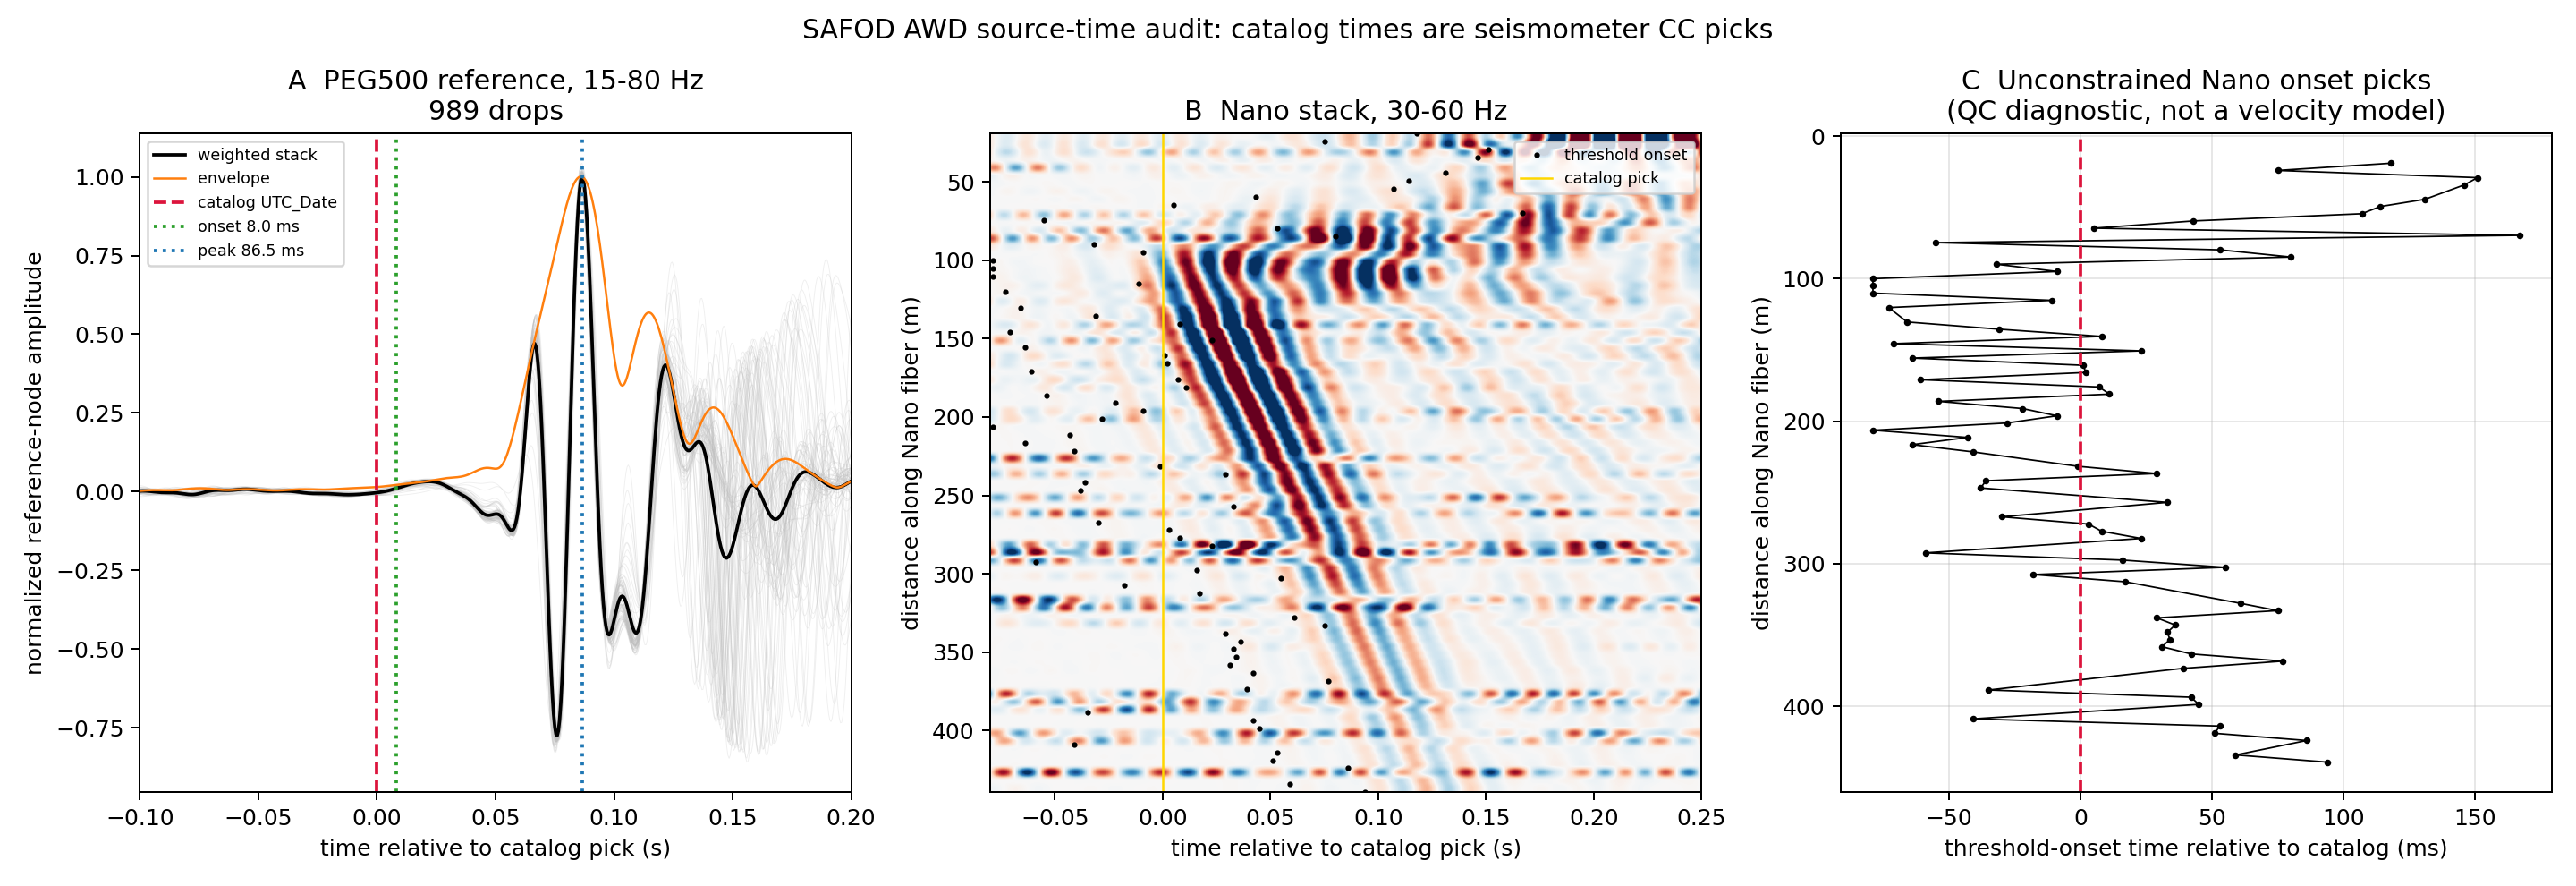

The script that saved this image:
"""Audit p26.cc9 arrival-referenced times against PEG500 and Nano waveforms."""

import os
from collections import defaultdict
from pathlib import Path

import matplotlib
matplotlib.use("Agg")
import matplotlib.pyplot as plt
import numpy as np
from obspy import read, UTCDateTime
from scipy.signal import butter, hilbert, sosfiltfilt


HERE = Path(__file__).resolve().parent
ROOT = HERE.parent
CATALOG = ROOT / "p26.cc9.txt"
NODE_DIR = Path("/oak/stanford/groups/ettore88/data/SAFOD/ActiveJune2026/Nodes/PEG500_nodes")
STACKS = HERE / "canonical_epoch_stacks_paired_deep_all.npz"
PRE, POST = 0.25, 0.50
NODE_BAND = (15.0, 80.0)
NANO_BAND = (30.0, 60.0)


def bp(x, fs, band):
    sos = butter(4, band, btype="bandpass", fs=fs, output="sos")
    return sosfiltfilt(sos, x, axis=-1)


def catalog_rows():
    rows = []
    with CATALOG.open() as stream:
        next(stream)
        for line in stream:
            fields = line.split()
            if len(fields) >= 3:
                rows.append((fields[0], UTCDateTime(fields[1]), float(fields[2])))
    return rows


def node_windows(rows):
    grouped = defaultdict(list)
    for filename, time, cc in rows:
        grouped[filename].append((time, cc))
    windows, quality = [], []
    for filename, picks in grouped.items():
        path = NODE_DIR / filename
        if not path.exists():
            continue
        trace = read(str(path))[0]
        fs = trace.stats.sampling_rate
        n = int(round((PRE + POST) * fs))
        for time, cc in picks:
            start = int(round((time - trace.stats.starttime - PRE) * fs))
            if start >= 0 and start + n <= trace.stats.npts:
                windows.append(trace.data[start:start + n].astype(float))
                quality.append(cc)
    if not windows:
        raise RuntimeError("No reference-node windows could be extracted")
    return np.asarray(windows), np.asarray(quality), fs


def robust_onset(trace, time, pre=(-0.20, -0.05), search=(-0.05, 0.15)):
    env = np.abs(hilbert(trace))
    base = env[(time >= pre[0]) & (time <= pre[1])]
    threshold = np.median(base) + 8 * np.median(np.abs(base - np.median(base)))
    candidates = np.where((time >= search[0]) & (time <= search[1]) & (env > threshold))[0]
    return (time[candidates[0]] if candidates.size else np.nan), threshold, env


def main():
    rows = catalog_rows()
    node, cc, fs_node = node_windows(rows)
    node = bp(node, fs_node, NODE_BAND)
    # Weight high-quality catalog picks, but report an unweighted robustness check.
    weights = np.clip(cc, 0, 1) ** 2
    node_stack = np.average(node, axis=0, weights=weights)
    node_time = np.arange(node.shape[1]) / fs_node - PRE
    onset, threshold, node_env = robust_onset(node_stack, node_time)
    peak_window = (node_time >= -0.05) & (node_time <= 0.15)
    node_peak = node_time[peak_window][np.argmax(np.abs(node_stack[peak_window]))]

    product = np.load(STACKS)
    counts = product["n_common"]
    good = counts > 0
    nano = np.tensordot(
        counts[good].astype(float), product["nano_stacks"][good], axes=(0, 0)
    ) / counts[good].sum()
    fs_nano = float(product["fs"])
    dx = float(product["dx_nano"])
    nano = bp(nano, fs_nano, NANO_BAND)
    nano_time = np.arange(nano.shape[1]) / fs_nano - 0.5

    # Earliest robust energy by channel, without imposing a velocity trajectory.
    channels = np.arange(int(20 / dx), int(440 / dx) + 1, 4)
    nano_onsets = []
    for channel in channels:
        value, _, _ = robust_onset(
            nano[channel], nano_time, pre=(-0.20, -0.08), search=(-0.08, 0.25)
        )
        nano_onsets.append(value)
    nano_onsets = np.asarray(nano_onsets)
    distance = channels * dx

    fig, ax = plt.subplots(1, 3, figsize=(16, 5.5))
    # Reference seismometer: individual gray windows plus stack.
    scale = np.max(np.abs(node_stack)) + 1e-30
    for waveform in node[::max(1, len(node)//80)]:
        ax[0].plot(node_time, waveform / scale, color="0.75", lw=0.35, alpha=0.25)
    ax[0].plot(node_time, node_stack / scale, color="k", lw=1.5, label="weighted stack")
    ax[0].plot(node_time, node_env / scale, color="C1", lw=1, label="envelope")
    ax[0].axvline(0, color="crimson", ls="--", label="catalog UTC_Date")
    ax[0].axvline(onset, color="C2", ls=":", label=f"onset {onset*1e3:.1f} ms")
    ax[0].axvline(node_peak, color="C0", ls=":", label=f"peak {node_peak*1e3:.1f} ms")
    ax[0].set_xlim(-0.10, 0.20)
    ax[0].set_xlabel("time relative to catalog pick (s)")
    ax[0].set_ylabel("normalized reference-node amplitude")
    ax[0].set_title(f"A  PEG500 reference, {NODE_BAND[0]:.0f}-{NODE_BAND[1]:.0f} Hz\n{len(node)} drops")
    ax[0].legend(fontsize=7)

    clip = np.percentile(np.abs(nano[channels]), 99.5)
    ax[1].imshow(
        nano[channels], aspect="auto", origin="upper", cmap="RdBu_r",
        extent=[nano_time[0], nano_time[-1], distance[-1], distance[0]],
        vmin=-clip, vmax=clip,
    )
    ax[1].plot(nano_onsets, distance, "k.", ms=3, label="threshold onset")
    ax[1].axvline(0, color="gold", lw=1, label="catalog pick")
    ax[1].set_xlim(-0.08, 0.25)
    ax[1].set_xlabel("time relative to catalog pick (s)")
    ax[1].set_ylabel("distance along Nano fiber (m)")
    ax[1].set_title(f"B  Nano stack, {NANO_BAND[0]:.0f}-{NANO_BAND[1]:.0f} Hz")
    ax[1].legend(fontsize=7)

    valid = np.isfinite(nano_onsets)
    ax[2].plot(nano_onsets[valid] * 1e3, distance[valid], "k.-", lw=0.7, ms=4)
    ax[2].axvline(0, color="crimson", ls="--")
    ax[2].invert_yaxis()
    ax[2].set_xlabel("threshold-onset time relative to catalog (ms)")
    ax[2].set_ylabel("distance along Nano fiber (m)")
    ax[2].set_title("C  Unconstrained Nano onset picks\n(QC diagnostic, not a velocity model)")
    ax[2].grid(alpha=0.3)
    fig.suptitle("SAFOD AWD source-time audit: catalog times are seismometer CC picks")
    fig.tight_layout()
    fig.savefig(HERE / "source_time_audit.png", dpi=180)

    report = (
        "SAFOD AWD source-time audit\n"
        "Timing definition: p26.cc9 UTC_Date is a cross-correlation pick on nearby "
        "PEG500 node 453009664, not a physical impact trigger.\n"
        f"catalog rows: {len(rows)}\n"
        f"reference-node windows extracted: {len(node)}\n"
        f"reference-node sampling rate: {fs_node:.1f} Hz\n"
        f"reference-node analysis band: {NODE_BAND[0]:.1f}-{NODE_BAND[1]:.1f} Hz\n"
        f"stack envelope onset relative to UTC_Date: {onset*1e3:.3f} ms\n"
        f"stack absolute-amplitude peak relative to UTC_Date: {node_peak*1e3:.3f} ms\n"
        "Consequence: absolute DAS travel times require the reference node's source "
        "distance/coordinates and a physical impact-time calibration. Relative moveout "
        "and interval slowness do not require that constant correction.\n"
    )
    (HERE / "source_time_audit.txt").write_text(report)
    np.savez(
        HERE / "source_time_audit.npz", node_time=node_time,
        node_stack=node_stack, node_envelope=node_env, node_onset=onset,
        node_peak=node_peak, nano_distance=distance, nano_onsets=nano_onsets,
        catalog_cc=cc,
    )
    print(report)
    print("Saved source_time_audit.png/.npz/.txt")


if __name__ == "__main__":
    main()
